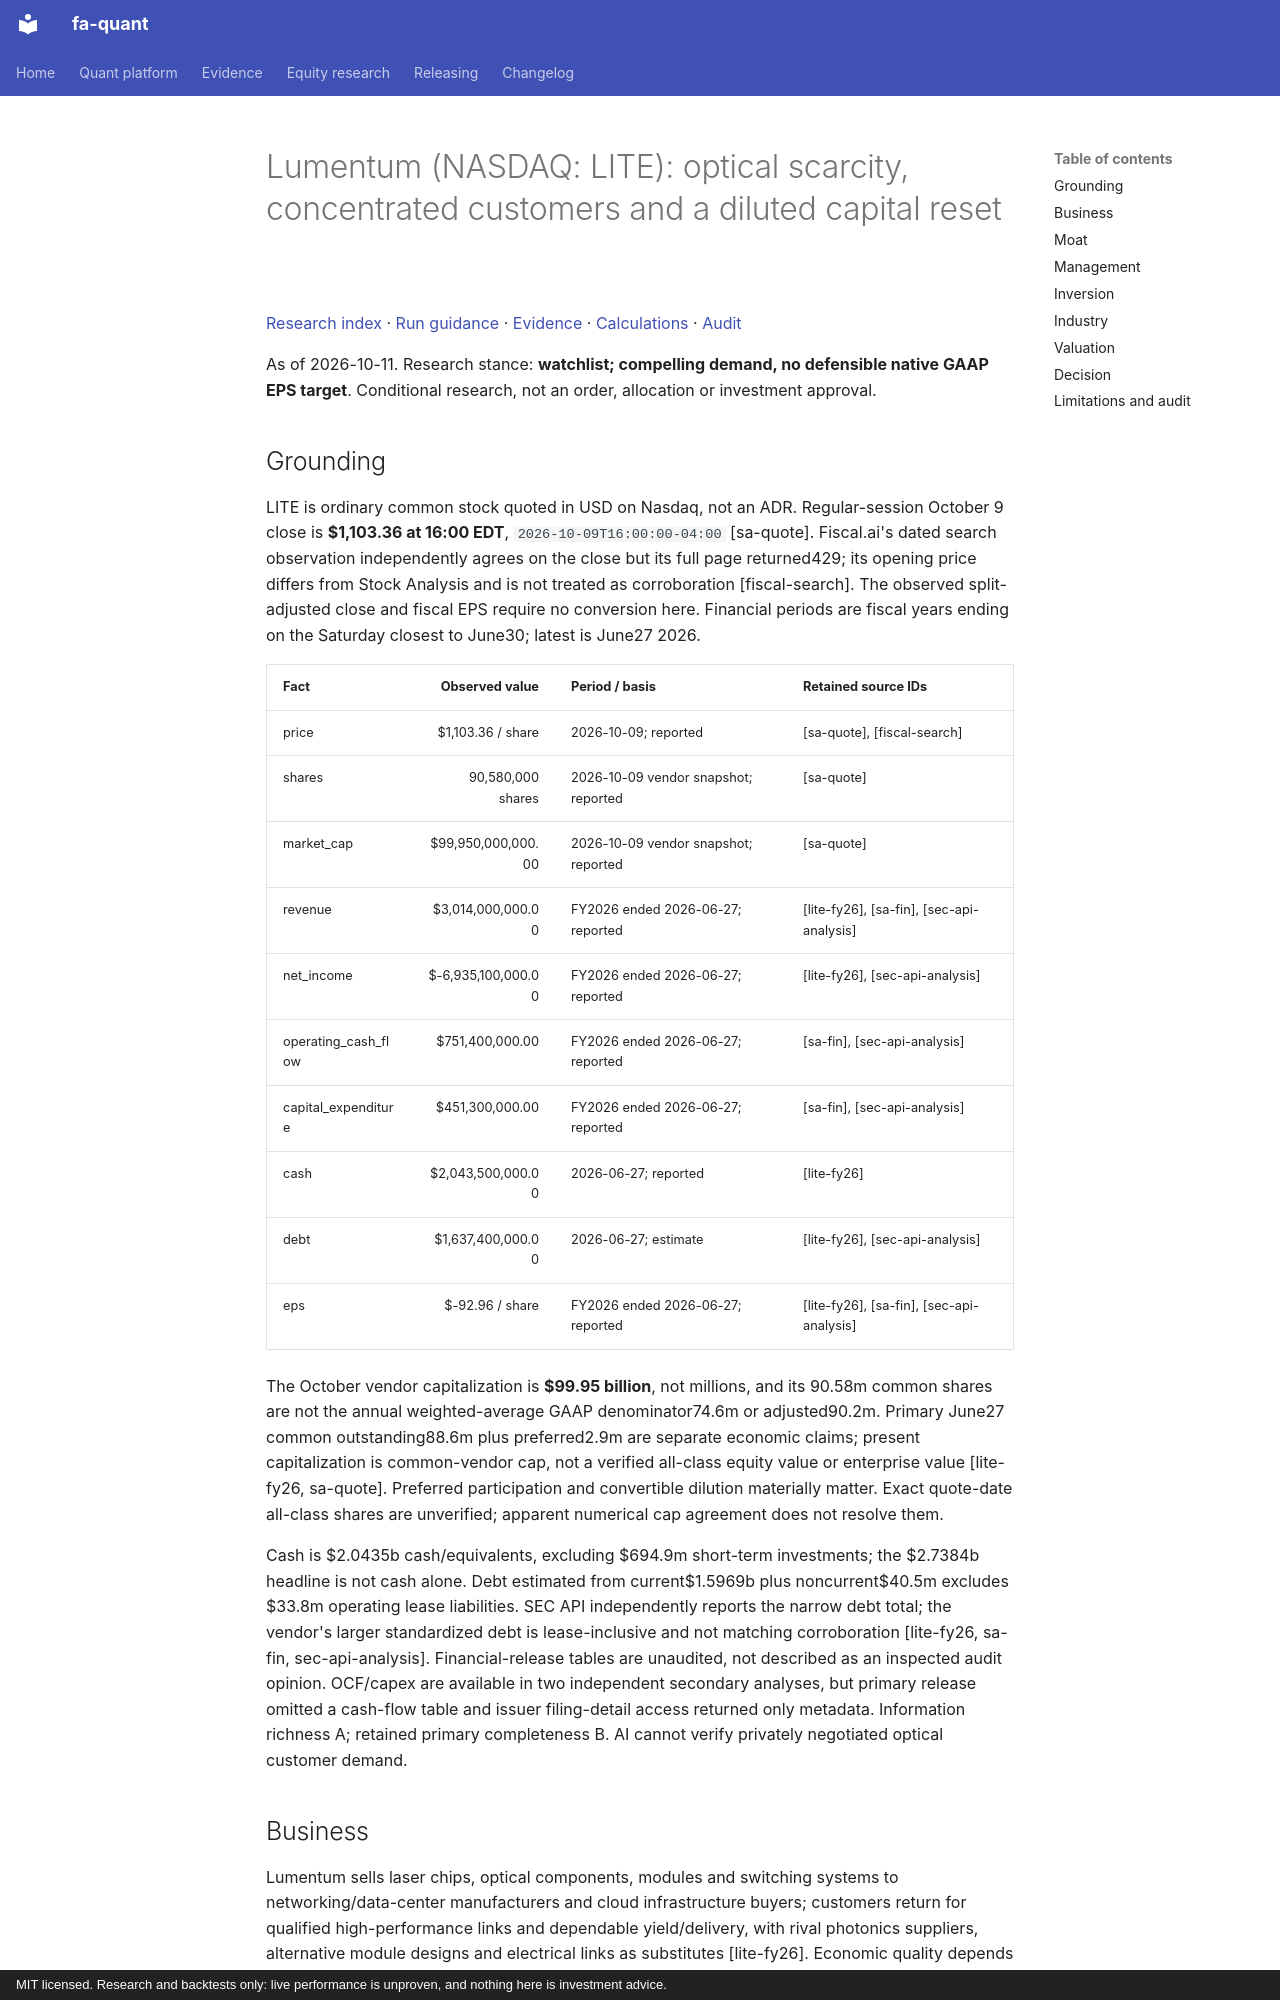

repository: BichengWang/financial-agent · page: research/tickers/LITE/2026-10-11/report/index.html · generator: mkdocs · copyright: MIT licensed. Research and backtests only: live performance is unproven, and nothing here is investment advice.

# Lumentum (NASDAQ: LITE): optical scarcity, concentrated customers and a diluted capital reset

[Research index](../../../index.md#2026-10-11) · [Run guidance](../../../README.md) · [Evidence](data/evidence.json) · [Calculations](data/calculations.json) · [Audit](data/audit.json)

As of 2026-10-11. Research stance: **watchlist; compelling demand, no defensible native GAAP EPS target**. Conditional research, not an order, allocation or investment approval.

## Grounding

LITE is ordinary common stock quoted in USD on Nasdaq, not an ADR. Regular-session October 9 close is **$1,103.36 at 16:00 EDT**, `2026-10-09T16:00:00-04:00` [sa-quote]. Fiscal.ai's dated search observation independently agrees on the close but its full page returned429; its opening price differs from Stock Analysis and is not treated as corroboration [fiscal-search]. The observed split-adjusted close and fiscal EPS require no conversion here. Financial periods are fiscal years ending on the Saturday closest to June30; latest is June27 2026.

| Fact | Observed value | Period / basis | Retained source IDs |
|---|---:|---|---|
| price | $1,103.36 / share | 2026-10-09; reported | [sa-quote], [fiscal-search] |
| shares | 90,580,000 shares | 2026-10-09 vendor snapshot; reported | [sa-quote] |
| market_cap | $99,950,000,000.00 | 2026-10-09 vendor snapshot; reported | [sa-quote] |
| revenue | $3,014,000,000.00 | FY2026 ended 2026-06-27; reported | [lite-fy26], [sa-fin], [sec-api-analysis] |
| net_income | $-6,935,100,000.00 | FY2026 ended 2026-06-27; reported | [lite-fy26], [sec-api-analysis] |
| operating_cash_flow | $751,400,000.00 | FY2026 ended 2026-06-27; reported | [sa-fin], [sec-api-analysis] |
| capital_expenditure | $451,300,000.00 | FY2026 ended 2026-06-27; reported | [sa-fin], [sec-api-analysis] |
| cash | $2,043,500,000.00 | 2026-06-27; reported | [lite-fy26] |
| debt | $1,637,400,000.00 | 2026-06-27; estimate | [lite-fy26], [sec-api-analysis] |
| eps | $-92.96 / share | FY2026 ended 2026-06-27; reported | [lite-fy26], [sa-fin], [sec-api-analysis] |

The October vendor capitalization is **$99.95 billion**, not millions, and its 90.58m common shares are not the annual weighted-average GAAP denominator74.6m or adjusted90.2m. Primary June27 common outstanding88.6m plus preferred2.9m are separate economic claims; present capitalization is common-vendor cap, not a verified all-class equity value or enterprise value [lite-fy26, sa-quote]. Preferred participation and convertible dilution materially matter. Exact quote-date all-class shares are unverified; apparent numerical cap agreement does not resolve them.

Cash is $2.0435b cash/equivalents, excluding $694.9m short-term investments; the $2.7384b headline is not cash alone. Debt estimated from current$1.5969b plus noncurrent$40.5m excludes $33.8m operating lease liabilities. SEC API independently reports the narrow debt total; the vendor's larger standardized debt is lease-inclusive and not matching corroboration [lite-fy26, sa-fin, sec-api-analysis]. Financial-release tables are unaudited, not described as an inspected audit opinion. OCF/capex are available in two independent secondary analyses, but primary release omitted a cash-flow table and issuer filing-detail access returned only metadata. Information richness A; retained primary completeness B. AI cannot verify privately negotiated optical customer demand.
